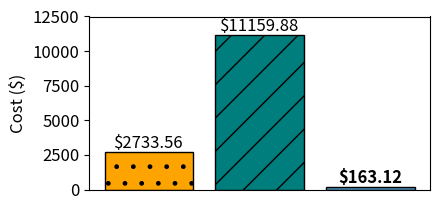

Recreate this plot in Python. (Note: this script raises an exception after producing the figure.)
import matplotlib.pyplot as plt

# Data
data = {
    'ImageNet-1k': {
        'EC Redis': 2733.55852080,
        'EC Serverless': 11159.87500000,
        'InfiniStore': 163.12173482,
    }
}

visual_map = {
    'EC Redis': {'color': '#FEA400', 'hatch': '.', 'edgecolor': 'black', 'alpha': 1},
    'EC Serverless': {'color': '#007E7E', 'hatch': '/', 'edgecolor': 'black', 'alpha': 1},
    'InfiniStore': {'color': '#4C8BB8', 'hatch': '-', 'edgecolor': 'black', 'alpha': 1},
}

for dataset_name in data:

    services = list(data[dataset_name].keys())
    # Extracting the keys and values for plotting
    services = list(data[dataset_name].keys())
    costs = list(data[dataset_name].values())

    # Set the figure size and style
    plt.figure(figsize=(4.5, 2.2))

    # Create the bar plot with custom styles
    bars = []
    for i, service in enumerate(services):
        style = visual_map[service]
        bar = plt.bar(service, costs[i], color=style['color'], edgecolor=style['edgecolor'],
                    hatch=style['hatch'], alpha=style['alpha'], label=service)
        bars.append(bar)

    # Add title and labels
    plt.ylabel('Cost ($)', fontsize=12)

    # Remove x-axis tick labels
    plt.xticks([])

    # Add legend
    # plt.legend(loc='upper center', bbox_to_anchor=(0.5, 1.15), ncol=3)
    plt.yticks(fontsize=12)

    # plt.legend(loc='upper right')
    plt.ylim([0, 12500])
    # Add labels on top of the bars
    for i, (bar, cost) in enumerate(zip(bars, costs)):
        height = bar[0].get_height()
        fontweight = 'bold' if i == len(bars) - 1 else 'normal'
        plt.text(bar[0].get_x() + bar[0].get_width() / 2, height, f'${cost:.2f}', 
                ha='center', va='bottom', fontsize=12, weight=fontweight)

    # Display the plot
    plt.tight_layout()
    plt.savefig(f'figures/cost_analysis/{dataset_name}_1month_storage_cost.png', bbox_inches='tight')
    plt.show()
